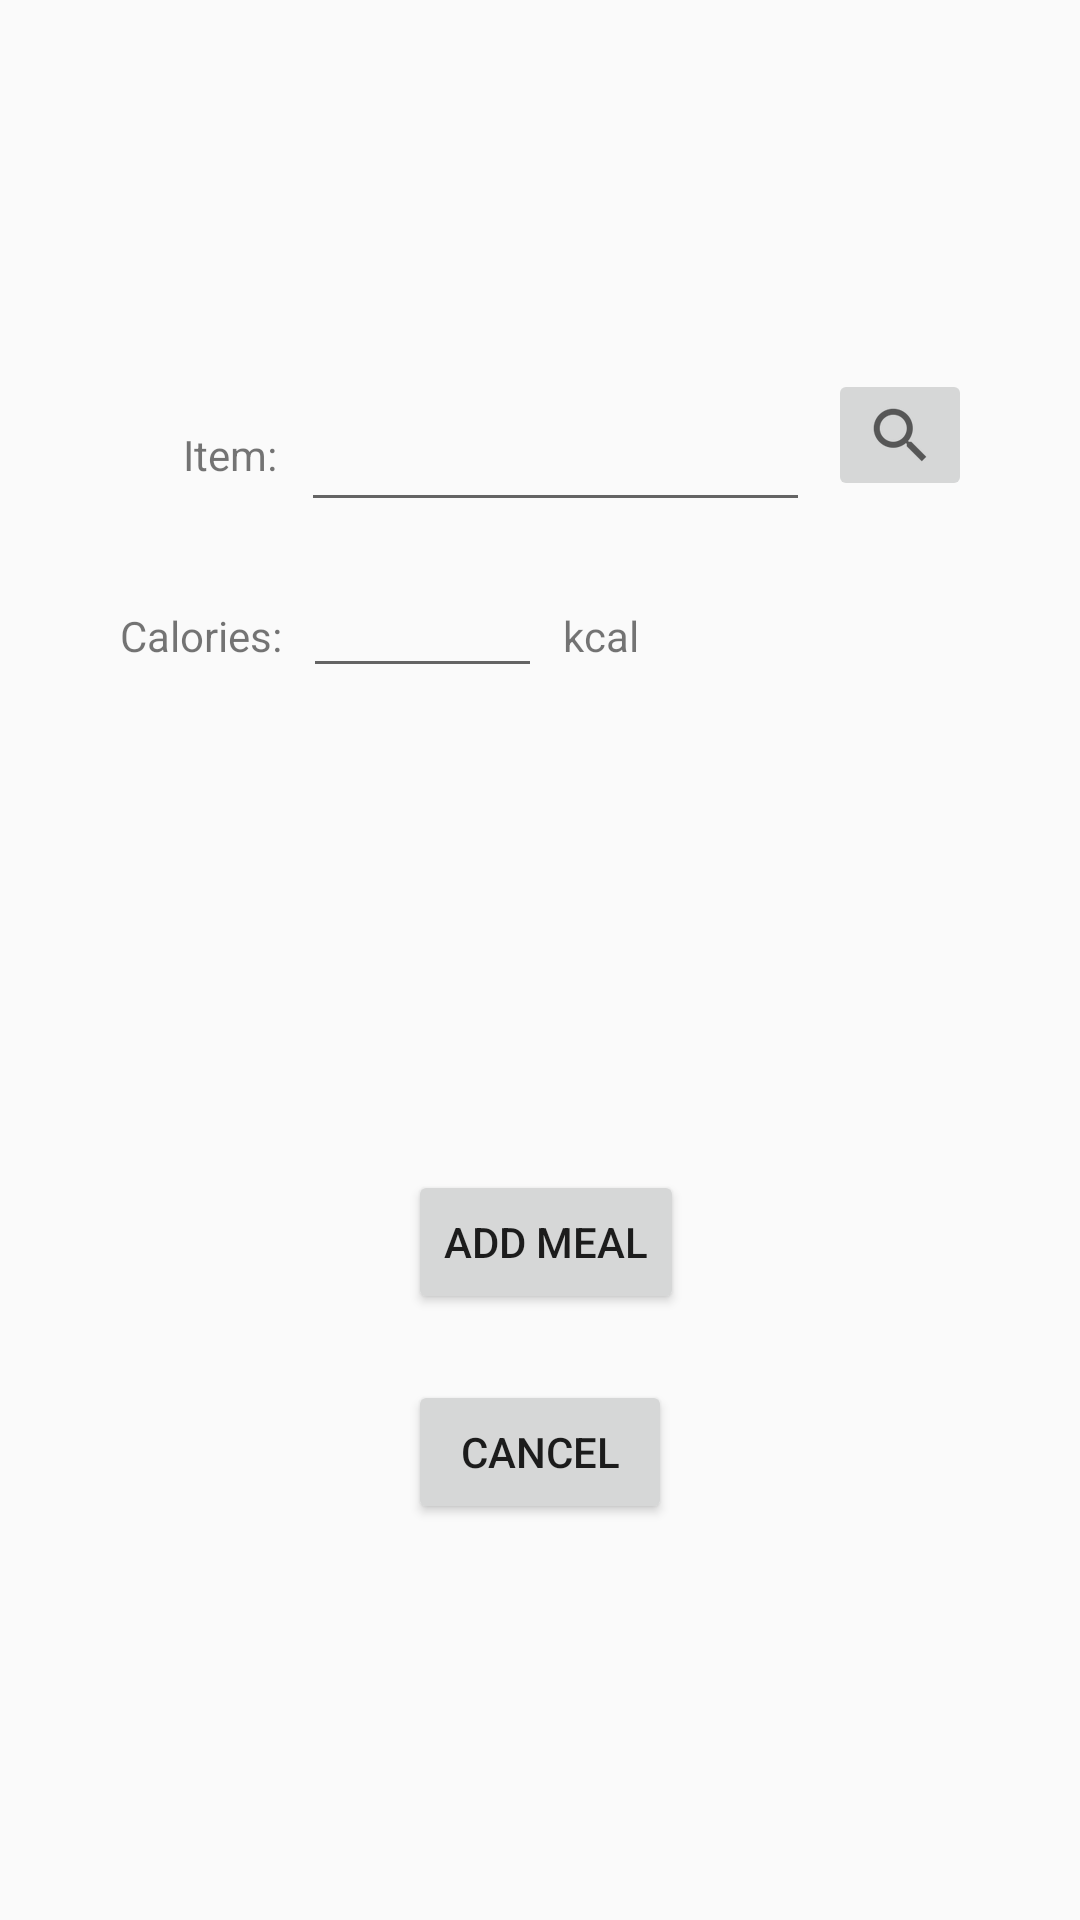

The Android layout XML behind this screen, and the referenced resources:
<!-- AndroidManifest.xml: application theme Theme.AppCompat.Light.NoActionBar -->
<!-- res/layout/activity_diet_entry.xml -->
<?xml version="1.0" encoding="utf-8"?>
<android.support.constraint.ConstraintLayout xmlns:android="http://schemas.android.com/apk/res/android"
    xmlns:app="http://schemas.android.com/apk/res-auto"
    xmlns:tools="http://schemas.android.com/tools"
    android:layout_width="match_parent"
    android:layout_height="match_parent"
    tools:context="jasonngor.com.sustainabilitylifestylescorecard.DietEntryActivity"
    tools:layout_editor_absoluteY="25dp">

    <EditText
        android:id="@+id/foodTxt"
        android:layout_width="0dp"
        android:layout_height="51dp"
        android:layout_marginEnd="6dp"
        android:ems="10"
        android:inputType="textPersonName"
        app:layout_constraintBaseline_toBaselineOf="@+id/foodTv"
        app:layout_constraintEnd_toStartOf="@+id/searchRecipeBtn"
        app:layout_constraintStart_toEndOf="@+id/foodTv" />

    <TextView
        android:id="@+id/caloriesTv"
        android:layout_width="wrap_content"
        android:layout_height="wrap_content"
        android:layout_marginEnd="7dp"
        android:layout_marginStart="40dp"
        android:text="Calories:"
        app:layout_constraintBaseline_toBaselineOf="@+id/kcalTxt"
        app:layout_constraintEnd_toStartOf="@+id/kcalTxt"
        app:layout_constraintStart_toStartOf="parent" />

    <TextView
        android:id="@+id/foodTv"
        android:layout_width="wrap_content"
        android:layout_height="wrap_content"
        android:layout_marginEnd="8dp"
        android:layout_marginStart="61dp"
        android:layout_marginTop="142dp"
        android:text="Item:"
        app:layout_constraintEnd_toStartOf="@+id/foodTxt"
        app:layout_constraintStart_toStartOf="parent"
        app:layout_constraintTop_toTopOf="parent" />

    <ImageButton
        android:id="@+id/searchRecipeBtn"
        android:layout_width="wrap_content"
        android:layout_height="wrap_content"
        android:layout_marginEnd="36dp"
        android:onClick="searchRecipe"
        app:layout_constraintEnd_toEndOf="parent"
        app:layout_constraintStart_toEndOf="@+id/foodTxt"
        app:layout_constraintTop_toTopOf="@+id/foodTxt"
        app:srcCompat="?android:attr/actionModeWebSearchDrawable" />

    <EditText
        android:id="@+id/kcalTxt"
        android:layout_width="0dp"
        android:layout_height="wrap_content"
        android:layout_marginEnd="7dp"
        android:layout_marginTop="14dp"
        android:ems="10"
        android:inputType="number"
        app:layout_constraintEnd_toStartOf="@+id/kcalTv"
        app:layout_constraintStart_toEndOf="@+id/caloriesTv"
        app:layout_constraintTop_toBottomOf="@+id/foodTxt" />

    <TextView
        android:id="@+id/kcalTv"
        android:layout_width="wrap_content"
        android:layout_height="wrap_content"
        android:layout_marginBottom="8dp"
        android:layout_marginEnd="147dp"
        android:text="kcal"
        app:layout_constraintBottom_toBottomOf="@+id/kcalTxt"
        app:layout_constraintEnd_toEndOf="parent"
        app:layout_constraintStart_toEndOf="@+id/kcalTxt" />

    <Button
        android:id="@+id/addDietCfmBtn"
        android:layout_width="wrap_content"
        android:layout_height="wrap_content"
        android:layout_marginBottom="22dp"
        android:onClick="addMeal"
        android:text="Add meal"
        app:layout_constraintBottom_toTopOf="@+id/addDietCnclBtn"
        app:layout_constraintStart_toStartOf="@+id/addDietCnclBtn" />

    <Button
        android:id="@+id/addDietCnclBtn"
        android:layout_width="wrap_content"
        android:layout_height="wrap_content"
        android:layout_marginBottom="132dp"
        android:text="Cancel"
        app:layout_constraintBottom_toBottomOf="parent"
        app:layout_constraintEnd_toEndOf="parent"
        app:layout_constraintStart_toStartOf="parent"
        android:onClick="cancel"/>
</android.support.constraint.ConstraintLayout>
<!-- resources referenced by this layout -->
<resources>

</resources>
